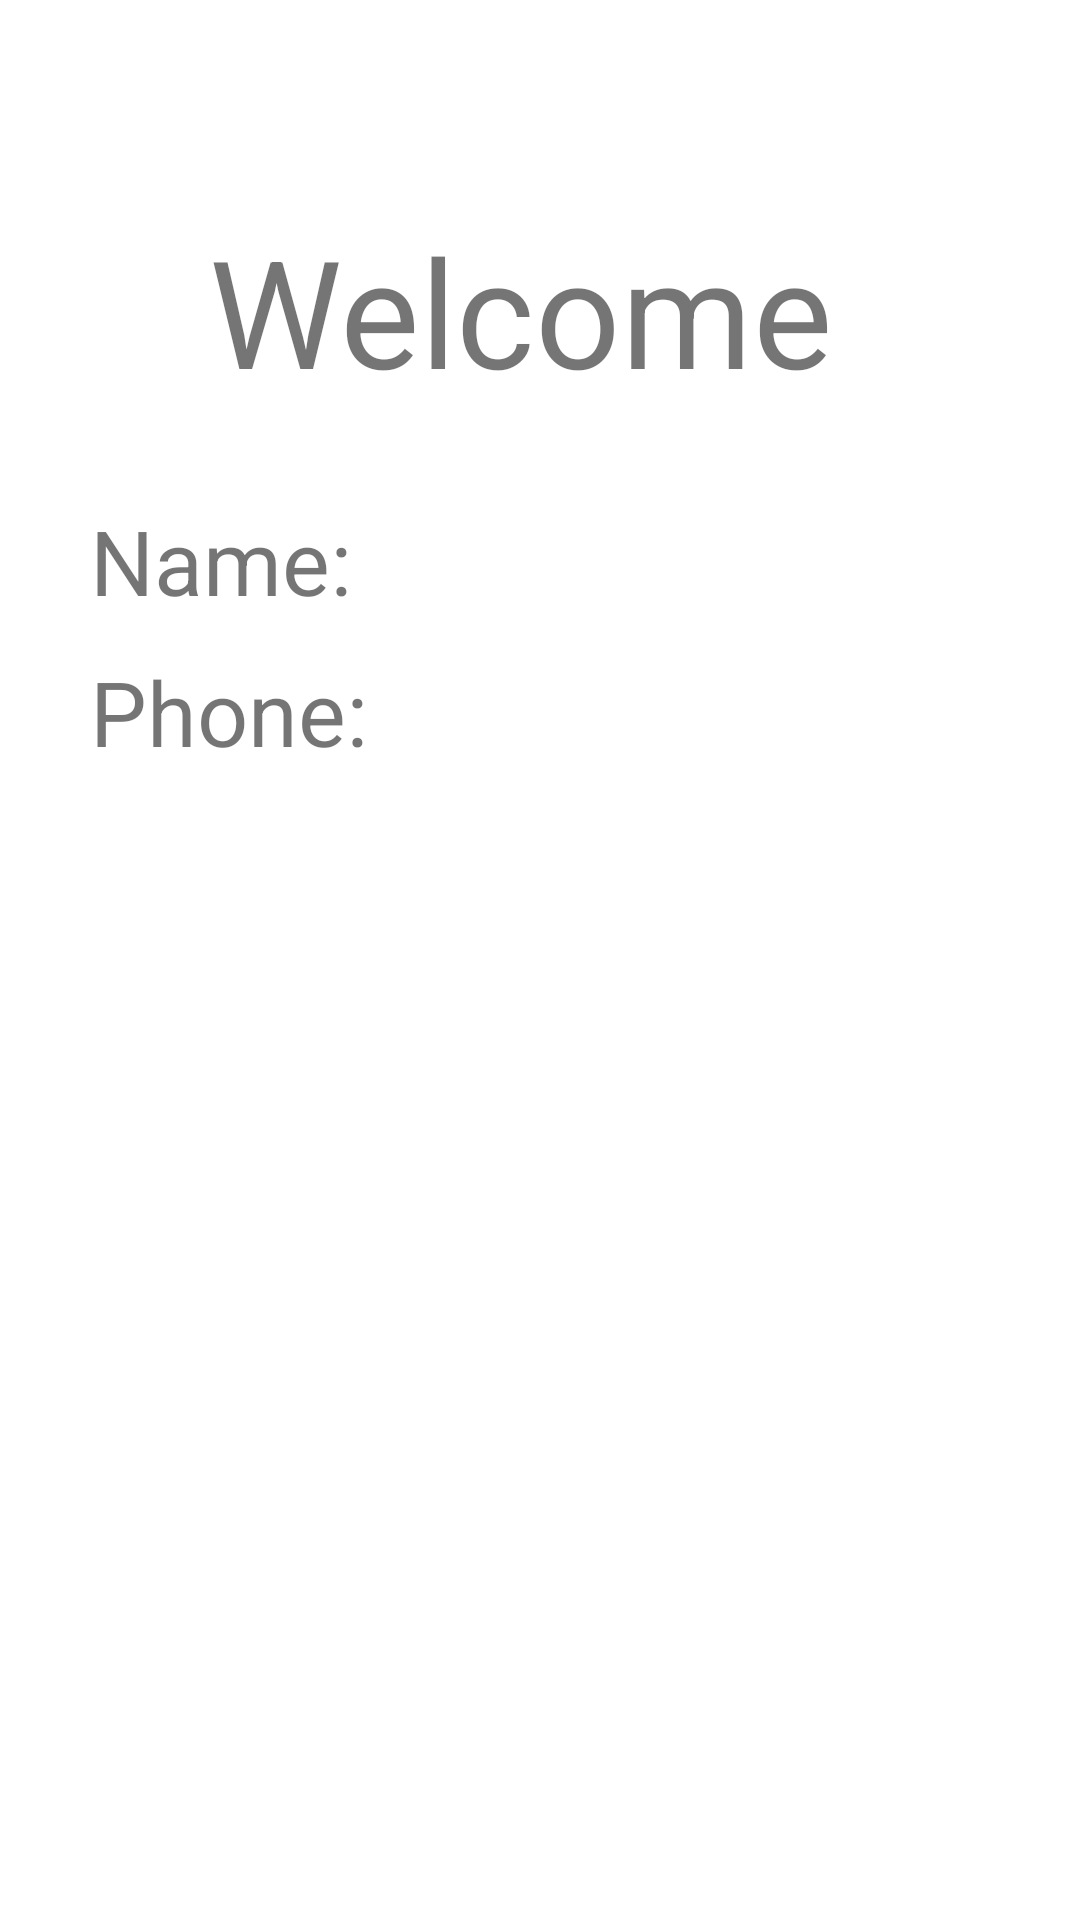

Layout XML and referenced resources for this Android screen:
<!-- AndroidManifest.xml: application theme Theme.CU_Lab_MST_1 -->
<!-- res/layout/activity_profile.xml -->
<?xml version="1.0" encoding="utf-8"?>
<LinearLayout
        xmlns:android="http://schemas.android.com/apk/res/android"
        xmlns:tools="http://schemas.android.com/tools"
        xmlns:app="http://schemas.android.com/apk/res-auto"
        android:layout_width="match_parent"
        android:layout_height="match_parent"
        android:orientation="vertical"
        tools:context=".Profile">

    <TextView
            android:layout_width="wrap_content"

            android:layout_height="wrap_content"
            android:text="Welcome "
            android:layout_gravity="center"
            android:textSize="50dp"
            android:layout_marginTop="70dp"
            >
    </TextView>

    <LinearLayout
            android:layout_width="300dp"

            android:layout_marginTop="20dp"
            android:layout_gravity="center"
            android:layout_height="wrap_content"
            android:orientation="vertical"
            >

        <TextView
                android:layout_marginTop="10dp"
                android:id="@+id/NameTxt"
                android:layout_width="wrap_content"
                android:layout_height="wrap_content"
                android:text="Name: "
                android:textSize="30dp"
                >

        </TextView>











        <TextView
                android:layout_marginTop="10dp"
                android:id="@+id/PhoneTxt"
                android:layout_width="wrap_content"
                android:layout_height="wrap_content"
                android:text="Phone: "
                android:textSize="30dp"
                android:layout_marginBottom="30dp"
                >
        </TextView>
    </LinearLayout>


</LinearLayout>
<!-- resources referenced by this layout -->
<resources>
  <style name="Theme.CU_Lab_MST_1" parent="Theme.MaterialComponents.DayNight.DarkActionBar">
          
          <item name="colorPrimary">@color/purple_500</item>
          <item name="colorPrimaryVariant">@color/purple_700</item>
          <item name="colorOnPrimary">@color/white</item>
          
          <item name="colorSecondary">@color/teal_200</item>
          <item name="colorSecondaryVariant">@color/teal_700</item>
          <item name="colorOnSecondary">@color/black</item>
          
          <item name="android:statusBarColor" tools:targetApi="l">?attr/colorPrimaryVariant</item>
          
      </style>
  <!-- not gathered from this repository: default colours our renderer supplied (Android Studio template values) -->
  <color name="purple_500">#FF6200EE</color>
  <color name="purple_700">#FF3700B3</color>
  <color name="teal_200">#FF03DAC5</color>
  <color name="teal_700">#FF018786</color>
  <color name="black">#FF000000</color>
  <color name="white">#FFFFFFFF</color>
</resources>
